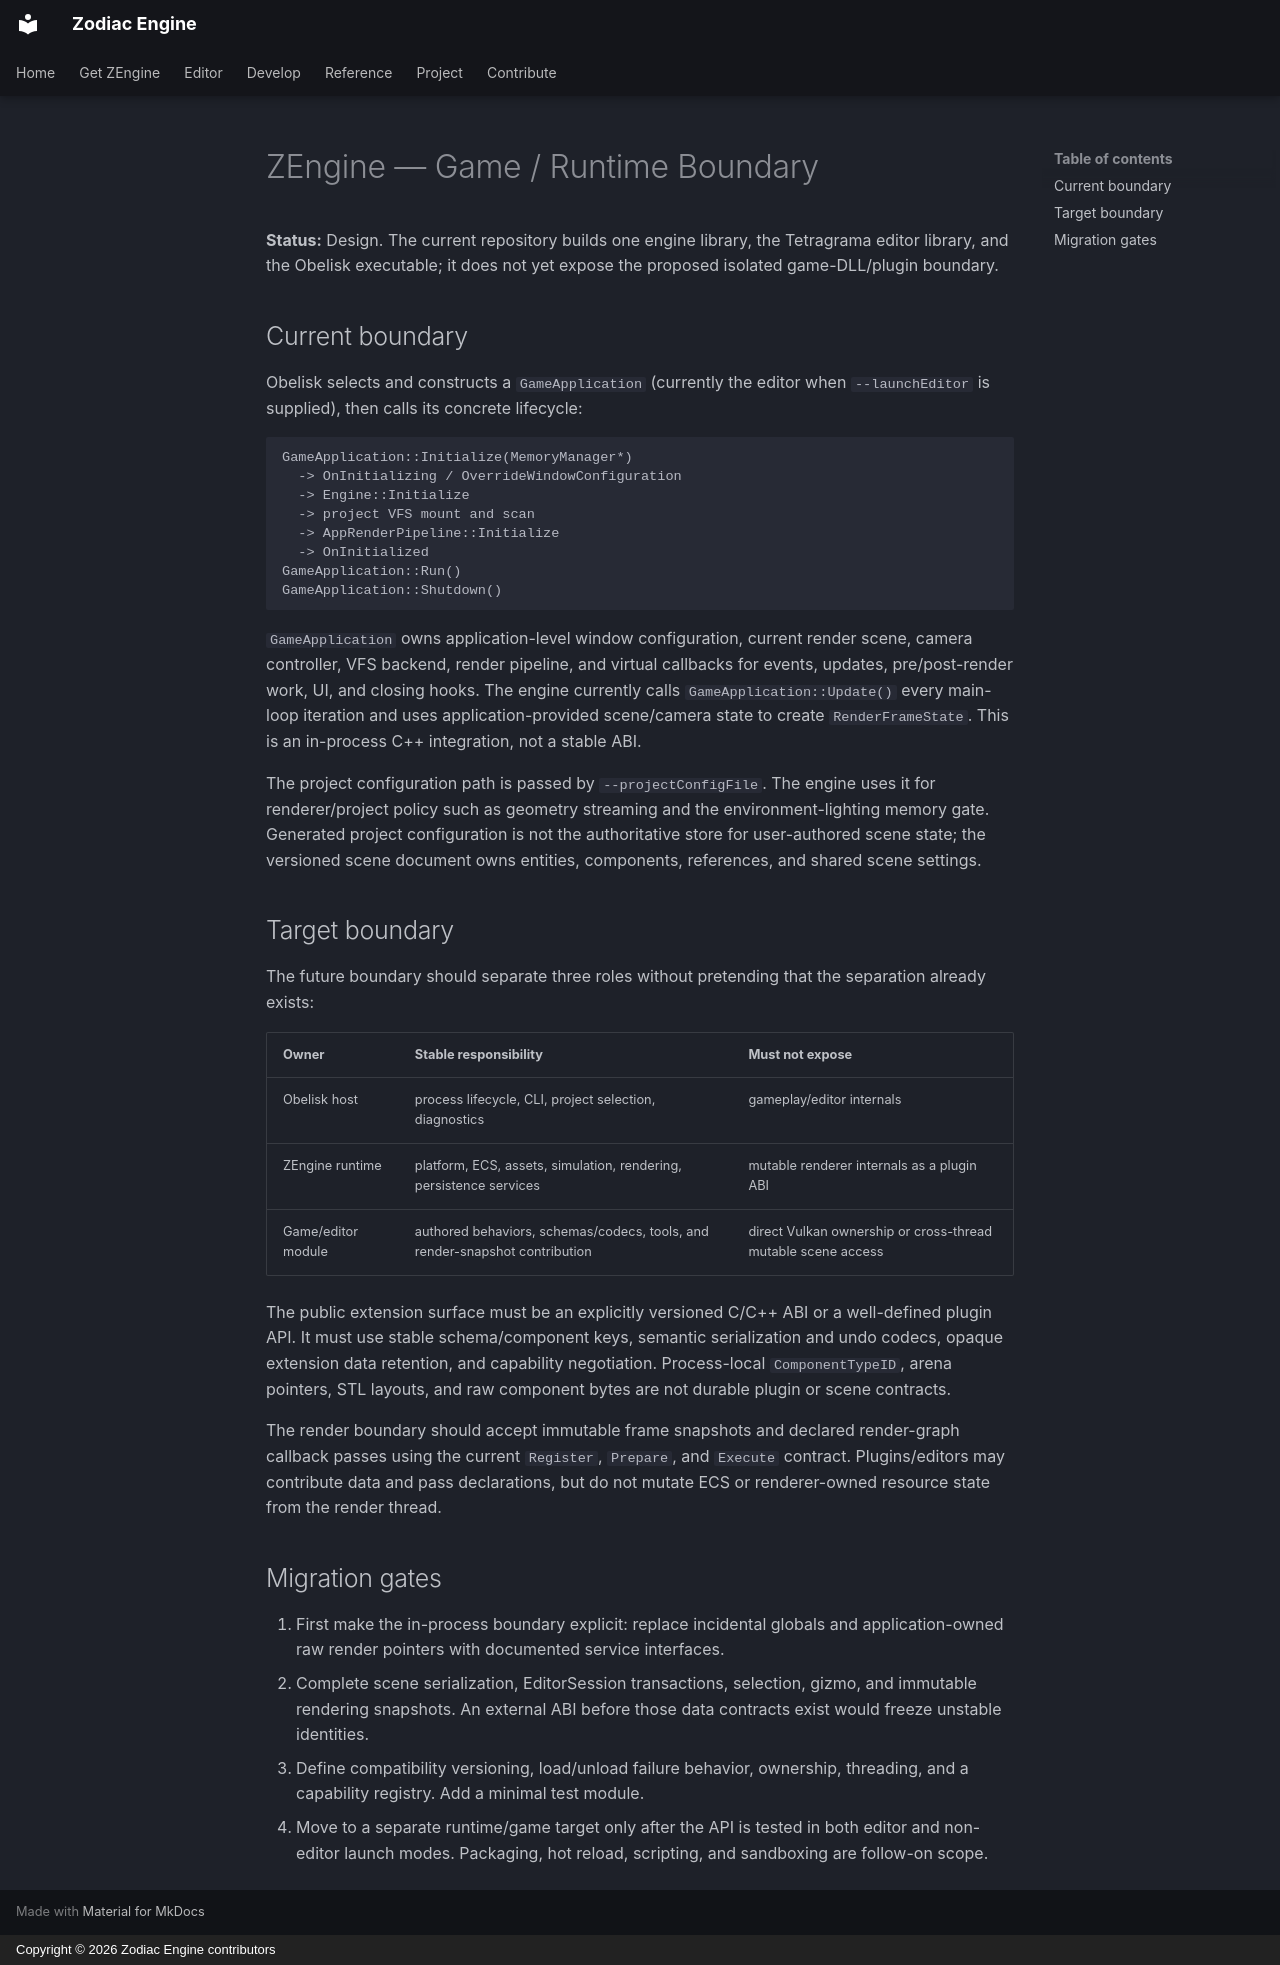

repository: JeanPhilippeKernel/RendererEngine · page: design/future-plan/game-runtime-boundary/index.html · generator: mkdocs · copyright: Copyright © 2026 Zodiac Engine contributors

# ZEngine — Game / Runtime Boundary

**Status:** Design. The current repository builds one engine library, the
Tetragrama editor library, and the Obelisk executable; it does not yet expose
the proposed isolated game-DLL/plugin boundary.

## Current boundary

Obelisk selects and constructs a `GameApplication` (currently the editor when
`--launchEditor` is supplied), then calls its concrete lifecycle:

```text
GameApplication::Initialize(MemoryManager*)
  -> OnInitializing / OverrideWindowConfiguration
  -> Engine::Initialize
  -> project VFS mount and scan
  -> AppRenderPipeline::Initialize
  -> OnInitialized
GameApplication::Run()
GameApplication::Shutdown()
```

`GameApplication` owns application-level window configuration, current render
scene, camera controller, VFS backend, render pipeline, and virtual callbacks
for events, updates, pre/post-render work, UI, and closing hooks. The engine
currently calls `GameApplication::Update()` every main-loop iteration and
uses application-provided scene/camera state to create `RenderFrameState`.
This is an in-process C++ integration, not a stable ABI.

The project configuration path is passed by `--projectConfigFile`. The
engine uses it for renderer/project policy such as geometry streaming and the
environment-lighting memory gate. Generated project configuration is not the
authoritative store for user-authored scene state; the versioned scene document
owns entities, components, references, and shared scene settings.

## Target boundary

The future boundary should separate three roles without pretending that the
separation already exists:

| Owner | Stable responsibility | Must not expose |
|---|---|---|
| Obelisk host | process lifecycle, CLI, project selection, diagnostics | gameplay/editor internals |
| ZEngine runtime | platform, ECS, assets, simulation, rendering, persistence services | mutable renderer internals as a plugin ABI |
| Game/editor module | authored behaviors, schemas/codecs, tools, and render-snapshot contribution | direct Vulkan ownership or cross-thread mutable scene access |

The public extension surface must be an explicitly versioned C/C++ ABI or a
well-defined plugin API. It must use stable schema/component keys, semantic
serialization and undo codecs, opaque extension data retention, and capability
negotiation. Process-local `ComponentTypeID`, arena pointers, STL layouts,
and raw component bytes are not durable plugin or scene contracts.

The render boundary should accept immutable frame snapshots and declared
render-graph callback passes using the current `Register`, `Prepare`, and
`Execute` contract. Plugins/editors may contribute data and pass
declarations, but do not mutate ECS or renderer-owned resource state from the
render thread.

## Migration gates

1. First make the in-process boundary explicit: replace incidental globals and
   application-owned raw render pointers with documented service interfaces.
2. Complete scene serialization, EditorSession transactions, selection, gizmo,
   and immutable rendering snapshots. An external ABI before those data
   contracts exist would freeze unstable identities.
3. Define compatibility versioning, load/unload failure behavior, ownership,
   threading, and a capability registry. Add a minimal test module.
4. Move to a separate runtime/game target only after the API is tested in both
   editor and non-editor launch modes. Packaging, hot reload, scripting, and
   sandboxing are follow-on scope.
